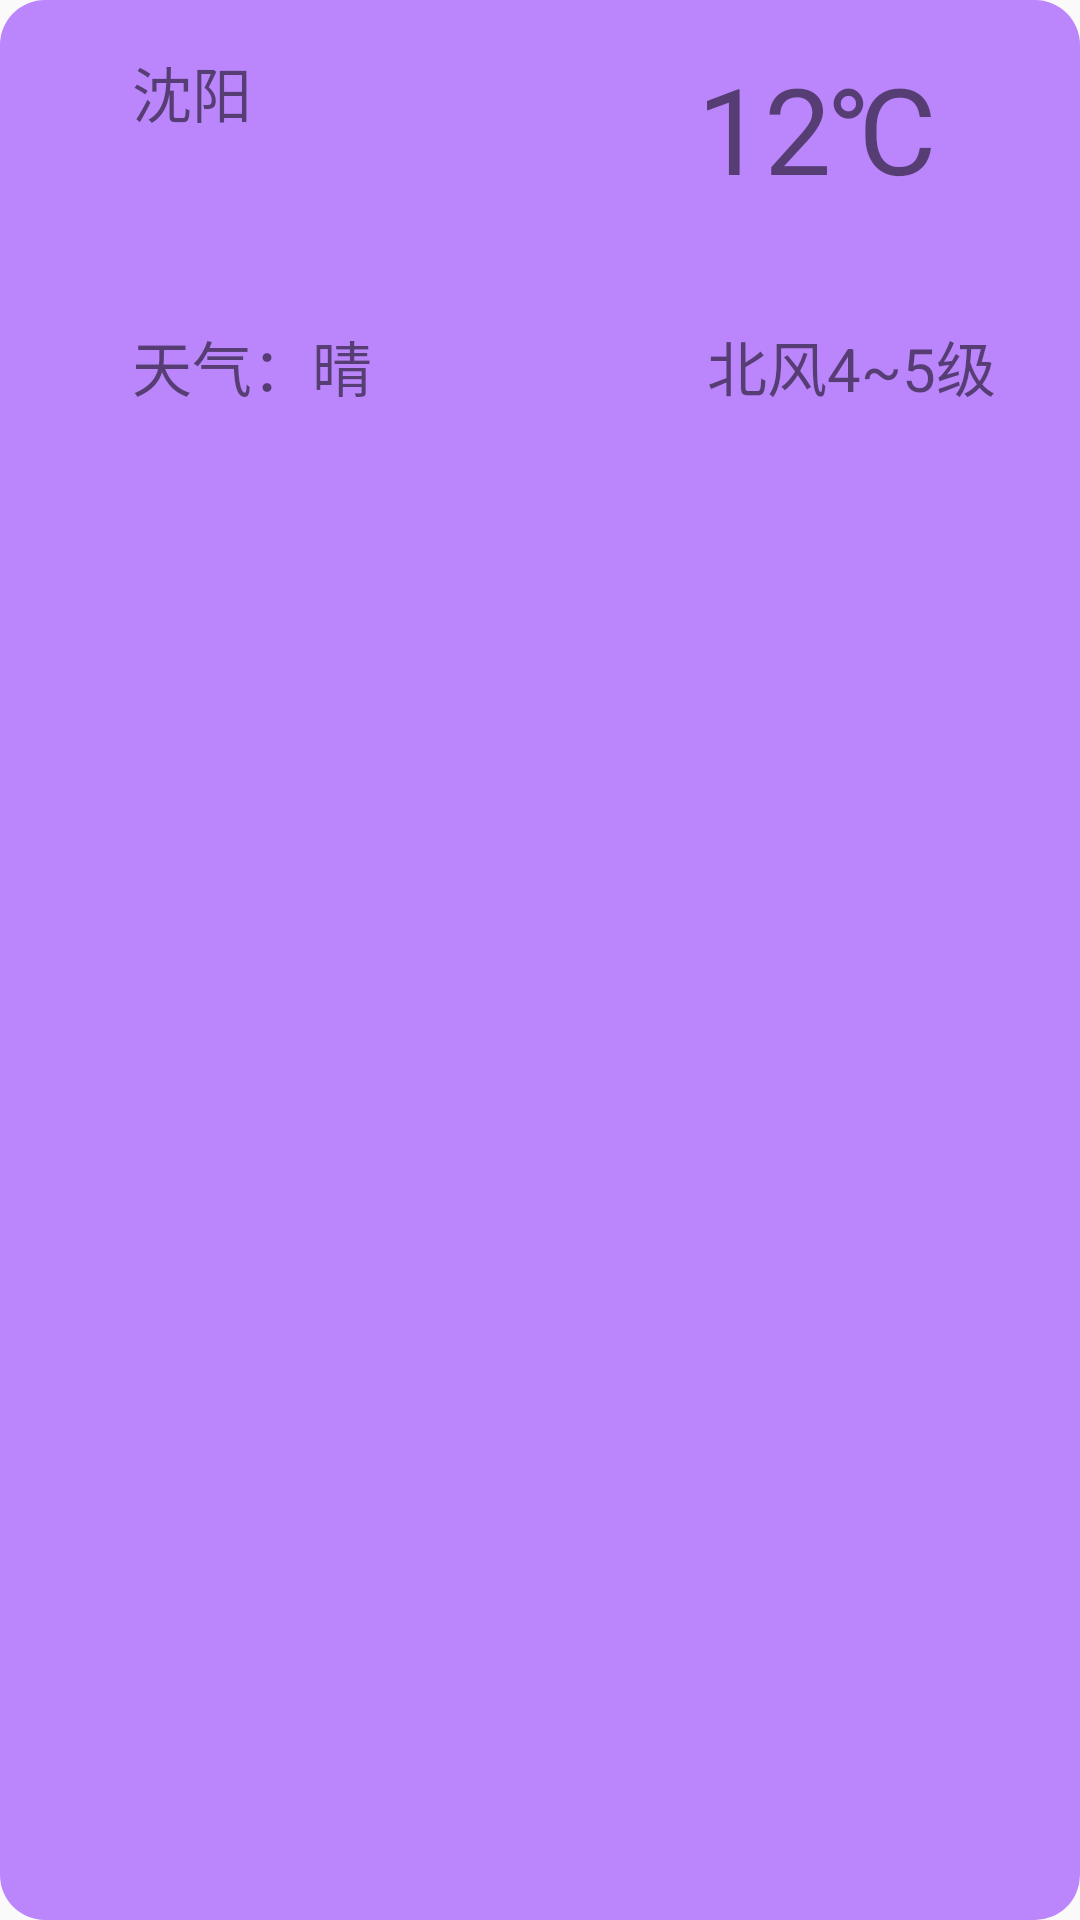

Produce the Android XML layout that renders to this screen, including the resource entries it uses.
<!-- AndroidManifest.xml: application theme Theme.WeatherAgain1 -->
<!-- res/layout/city_manager_model.xml -->
<?xml version="1.0" encoding="utf-8"?>
<androidx.constraintlayout.widget.ConstraintLayout xmlns:android="http://schemas.android.com/apk/res/android"
    xmlns:app="http://schemas.android.com/apk/res-auto"
    xmlns:tools="http://schemas.android.com/tools"
    android:layout_width="match_parent"
    android:layout_height="match_parent"
    android:background="@drawable/city_manager_bg">

    <TextView
        android:id="@+id/model_city"
        android:layout_width="wrap_content"
        android:layout_height="wrap_content"
        android:layout_marginStart="44dp"
        android:layout_marginLeft="44dp"
        android:layout_marginTop="16dp"
        android:text="沈阳"
        android:textSize="20sp"
        app:layout_constraintStart_toStartOf="parent"
        app:layout_constraintTop_toTopOf="parent" />

    <TextView
        android:id="@+id/model_temp"
        android:layout_width="wrap_content"
        android:layout_height="wrap_content"
        android:layout_marginTop="16dp"
        android:layout_marginEnd="48dp"
        android:layout_marginRight="48dp"
        android:text="12℃"
        android:textSize="40sp"
        app:layout_constraintEnd_toEndOf="parent"
        app:layout_constraintTop_toTopOf="parent" />

    <ImageView
        android:id="@+id/imageView"
        android:layout_width="400dp"
        android:layout_height="2dp"
        android:layout_marginTop="16dp"
        android:layout_marginEnd="4dp"
        android:layout_marginRight="4dp"
        android:background="@color/purple_200"
        app:layout_constraintEnd_toEndOf="parent"
        app:layout_constraintTop_toBottomOf="@+id/model_temp" />

    <TextView
        android:id="@+id/model_weather"
        android:layout_width="wrap_content"
        android:layout_height="wrap_content"
        android:layout_marginStart="44dp"
        android:layout_marginLeft="44dp"
        android:layout_marginTop="20dp"
        android:text="天气：晴"
        android:textSize="20sp"
        app:layout_constraintStart_toStartOf="parent"
        app:layout_constraintTop_toBottomOf="@+id/imageView" />

    <TextView
        android:id="@+id/model_wind"
        android:layout_width="wrap_content"
        android:layout_height="wrap_content"
        android:layout_marginEnd="28dp"
        android:layout_marginRight="28dp"
        android:text="北风4~5级"
        android:textSize="20sp"
        app:layout_constraintBottom_toBottomOf="@+id/model_weather"
        app:layout_constraintEnd_toEndOf="parent" />

</androidx.constraintlayout.widget.ConstraintLayout>
<!-- resources referenced by this layout -->
<resources>
  <!-- drawable city_manager_bg (drawable) -->
  <?xml version="1.0" encoding="utf-8"?>
  <shape xmlns:android="http://schemas.android.com/apk/res/android"
      android:shape="rectangle">
      <corners android:radius="15dp"></corners>
      <solid android:color="@color/purple_200"></solid>
  </shape>
  <style name="Theme.WeatherAgain1" parent="Theme.MaterialComponents.DayNight.NoActionBar.Bridge">
          
          <item name="colorPrimary">@color/purple_500</item>
          <item name="colorPrimaryVariant">@color/white</item>
          <item name="colorOnPrimary">@color/white</item>
          
          <item name="colorSecondary">@color/teal_200</item>
          <item name="colorSecondaryVariant">@color/teal_700</item>
          <item name="colorOnSecondary">@color/black</item>
          
          <item name="android:statusBarColor" tools:targetApi="l">?attr/colorPrimaryVariant</item>
          
      </style>
  <!-- not gathered from this repository: default colours our renderer supplied (Android Studio template values) -->
  <color name="purple_200">#FFBB86FC</color>
  <color name="purple_500">#FF6200EE</color>
  <color name="teal_200">#FF03DAC5</color>
  <color name="teal_700">#FF018786</color>
  <color name="black">#FF000000</color>
  <color name="white">#FFFFFFFF</color>
</resources>
